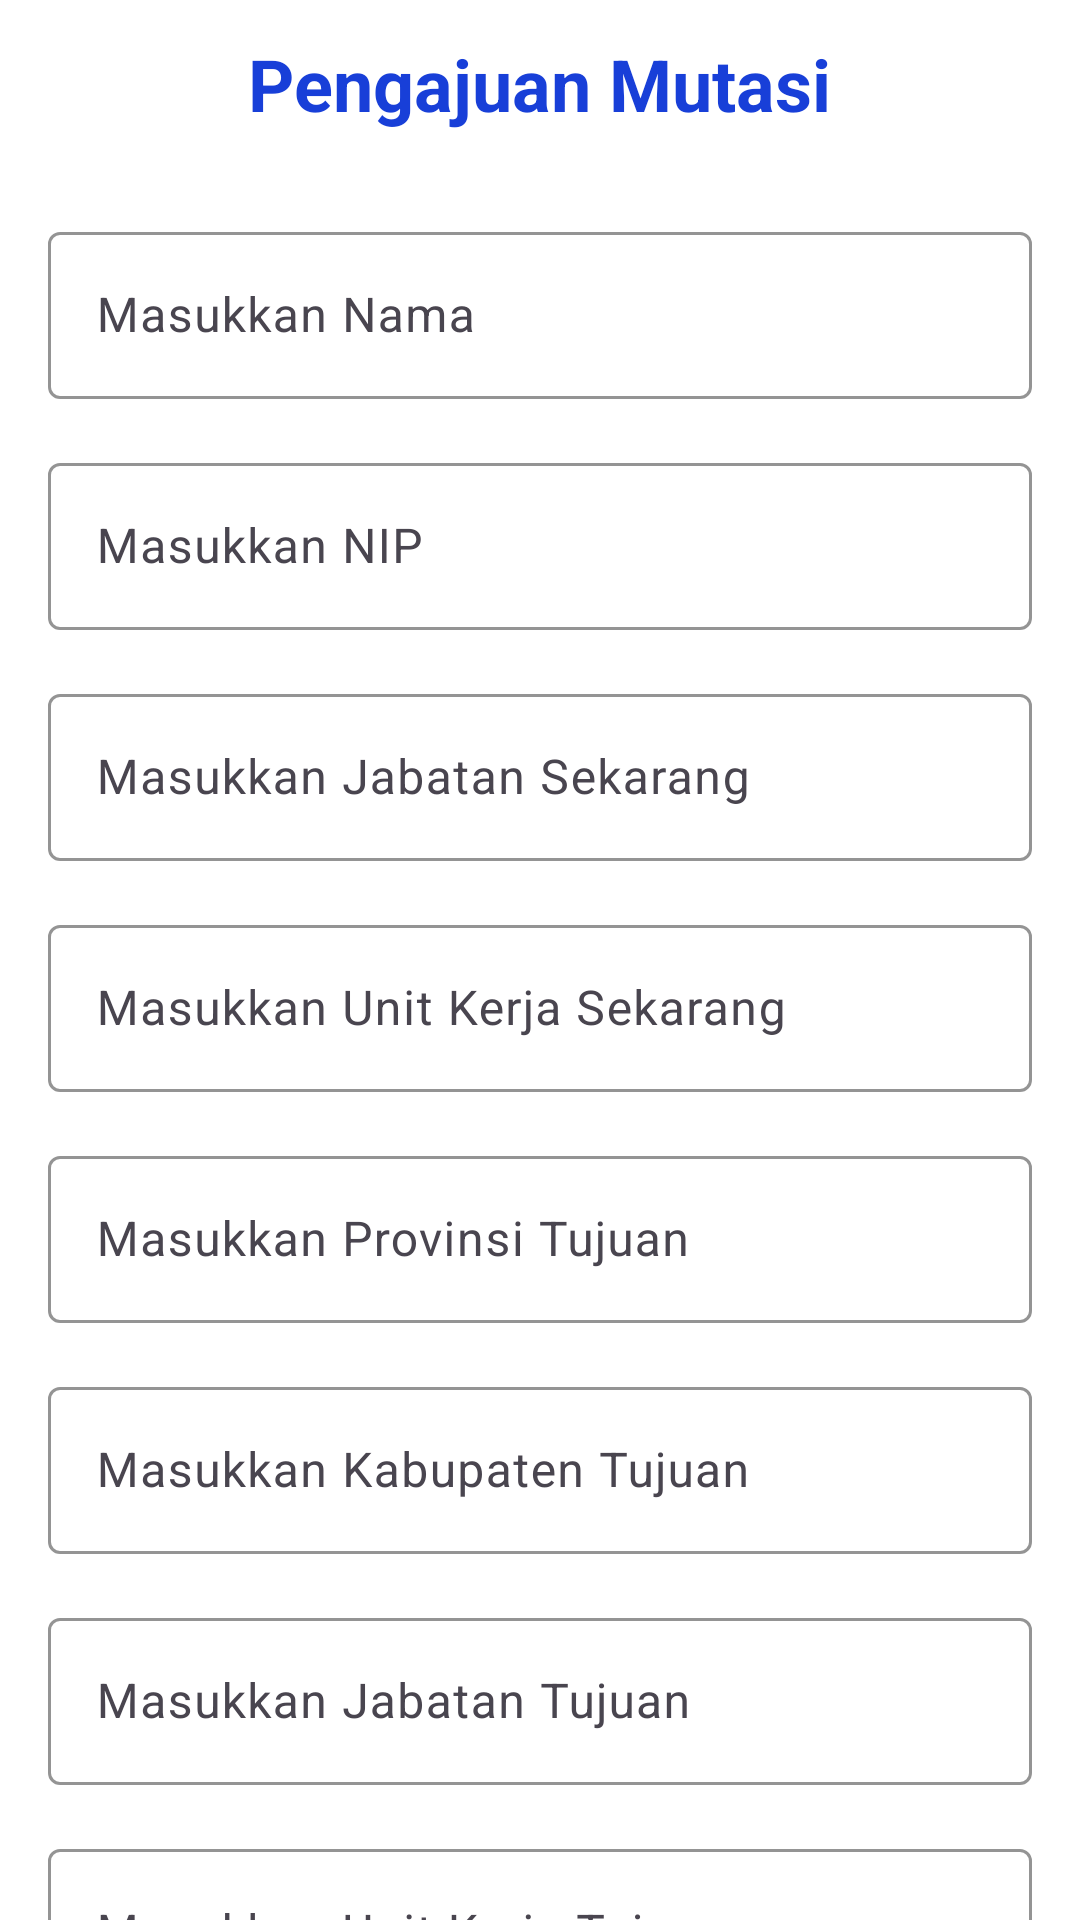

Layout XML and referenced resources for this Android screen:
<!-- AndroidManifest.xml: application theme Theme.MutasiBPS -->
<!-- res/layout/activity_create_mutation_request.xml -->
<?xml version="1.0" encoding="utf-8"?>
<androidx.constraintlayout.widget.ConstraintLayout xmlns:android="http://schemas.android.com/apk/res/android"
    xmlns:app="http://schemas.android.com/apk/res-auto"
    xmlns:tools="http://schemas.android.com/tools"
    android:id="@+id/main"
    android:layout_width="match_parent"
    android:layout_height="match_parent"
    android:background="@color/white"
    tools:context=".ui.CreateMutationRequestActivity">

    
    <RelativeLayout
        android:id="@+id/headerContainer"
        android:layout_width="0dp"
        android:layout_height="56dp"
        app:layout_constraintTop_toTopOf="parent"
        app:layout_constraintStart_toStartOf="parent"
        app:layout_constraintEnd_toEndOf="parent">

        
        <ImageButton
            android:id="@+id/backButton"
            android:layout_width="48dp"
            android:layout_height="48dp"
            android:layout_centerVertical="true"
            android:layout_alignParentStart="true"
            android:background="?attr/selectableItemBackgroundBorderless"
            android:contentDescription="Kembali"
            app:tint="@color/biru"
            android:src="@drawable/ic_arrow_back"
            android:padding="8dp" />

        
        <TextView
            android:id="@+id/headerText"
            android:layout_width="wrap_content"
            android:layout_height="wrap_content"
            android:layout_centerInParent="true"
            android:text="Pengajuan Mutasi"
            android:textColor="@color/biru"
            android:textSize="24sp"
            android:textStyle="bold"
            android:gravity="center" />
    </RelativeLayout>

    
    <androidx.core.widget.NestedScrollView
        android:layout_width="0dp"
        android:layout_height="0dp"
        app:layout_constraintTop_toBottomOf="@id/headerContainer"
        app:layout_constraintStart_toStartOf="parent"
        app:layout_constraintEnd_toEndOf="parent"
        app:layout_constraintBottom_toBottomOf="parent"
        android:fillViewport="true">

        <LinearLayout
            android:layout_width="match_parent"
            android:layout_height="wrap_content"
            android:orientation="vertical"
            android:padding="16dp">

            
            <com.google.android.material.textfield.TextInputLayout
                android:id="@+id/inputNama"
                android:layout_width="match_parent"
                android:layout_height="wrap_content"
                android:hint="Masukkan Nama"
                app:boxStrokeColor="@color/biru"
                android:layout_marginBottom="16dp"> 

                <com.google.android.material.textfield.TextInputEditText
                    android:id="@+id/etNama"
                    android:layout_width="match_parent"
                    android:layout_height="wrap_content"
                    android:inputType="text" />
            </com.google.android.material.textfield.TextInputLayout>

            
            <com.google.android.material.textfield.TextInputLayout
                android:id="@+id/inputNip"
                android:layout_width="match_parent"
                android:layout_height="wrap_content"
                android:hint="Masukkan NIP"
                app:boxStrokeColor="@color/biru"
                android:layout_marginBottom="16dp"> 

                <com.google.android.material.textfield.TextInputEditText
                    android:id="@+id/etNip"
                    android:layout_width="match_parent"
                    android:layout_height="wrap_content"
                    android:inputType="number" />
            </com.google.android.material.textfield.TextInputLayout>

            
            <com.google.android.material.textfield.TextInputLayout
                android:id="@+id/inputJabatanSekarang"
                android:layout_width="match_parent"
                android:layout_height="wrap_content"
                android:hint="Masukkan Jabatan Sekarang"
                app:boxStrokeColor="@color/biru"
                android:layout_marginBottom="16dp"> 

                <com.google.android.material.textfield.TextInputEditText
                    android:id="@+id/etJabatanSekarang"
                    android:layout_width="match_parent"
                    android:layout_height="wrap_content"
                    android:inputType="text" />
            </com.google.android.material.textfield.TextInputLayout>

            
            <com.google.android.material.textfield.TextInputLayout
                android:id="@+id/inputUnitKerjaSekarang"
                android:layout_width="match_parent"
                android:layout_height="wrap_content"
                android:hint="Masukkan Unit Kerja Sekarang"
                app:boxStrokeColor="@color/biru"
                android:layout_marginBottom="16dp"> 

                <com.google.android.material.textfield.TextInputEditText
                    android:id="@+id/etUnitKerjaSekarang"
                    android:layout_width="match_parent"
                    android:layout_height="wrap_content"
                    android:inputType="text" />
            </com.google.android.material.textfield.TextInputLayout>

            
            <com.google.android.material.textfield.TextInputLayout
                android:id="@+id/inputProvinsi"
                android:layout_width="match_parent"
                android:layout_height="wrap_content"
                android:hint="Masukkan Provinsi Tujuan"
                app:boxStrokeColor="@color/biru"
                android:layout_marginBottom="16dp"> 

                <com.google.android.material.textfield.TextInputEditText
                    android:id="@+id/etProvinsi"
                    android:layout_width="match_parent"
                    android:layout_height="wrap_content"
                    android:inputType="text" />
            </com.google.android.material.textfield.TextInputLayout>

            
            <com.google.android.material.textfield.TextInputLayout
                android:id="@+id/inputKabupaten"
                android:layout_width="match_parent"
                android:layout_height="wrap_content"
                android:hint="Masukkan Kabupaten Tujuan"
                app:boxStrokeColor="@color/biru"
                android:layout_marginBottom="16dp"> 

                <com.google.android.material.textfield.TextInputEditText
                    android:id="@+id/etKabupaten"
                    android:layout_width="match_parent"
                    android:layout_height="wrap_content"
                    android:inputType="text" />
            </com.google.android.material.textfield.TextInputLayout>

            
            <com.google.android.material.textfield.TextInputLayout
                android:id="@+id/inputJabatanTujuan"
                android:layout_width="match_parent"
                android:layout_height="wrap_content"
                android:hint="Masukkan Jabatan Tujuan"
                app:boxStrokeColor="@color/biru"
                android:layout_marginBottom="16dp"> 

                <com.google.android.material.textfield.TextInputEditText
                    android:id="@+id/etJabatanTujuan"
                    android:layout_width="match_parent"
                    android:layout_height="wrap_content"
                    android:inputType="text" />
            </com.google.android.material.textfield.TextInputLayout>

            
            <com.google.android.material.textfield.TextInputLayout
                android:id="@+id/inputUnitKerjaTujuan"
                android:layout_width="match_parent"
                android:layout_height="wrap_content"
                android:hint="Masukkan Unit Kerja Tujuan"
                app:boxStrokeColor="@color/biru"
                android:layout_marginBottom="16dp"> 

                <com.google.android.material.textfield.TextInputEditText
                    android:id="@+id/etUnitKerjaTujuan"
                    android:layout_width="match_parent"
                    android:layout_height="wrap_content"
                    android:inputType="text" />
            </com.google.android.material.textfield.TextInputLayout>

            
            <com.google.android.material.button.MaterialButton
                android:id="@+id/btnSubmit"
                android:layout_width="match_parent"
                android:layout_height="wrap_content"
                android:layout_marginTop="32dp"
                android:backgroundTint="@color/biru"
                android:text="Submit"
                android:textColor="@color/white"
                android:textStyle="bold"
                app:cornerRadius="24dp" />
        </LinearLayout>
    </androidx.core.widget.NestedScrollView>
</androidx.constraintlayout.widget.ConstraintLayout>
<!-- resources referenced by this layout -->
<resources>
  <color name="biru">#183fd8</color>
  <color name="white">#FFFFFFFF</color>
  <style name="Theme.MutasiBPS" parent="Base.Theme.MutasiBPS" />
  <style name="Base.Theme.MutasiBPS" parent="Theme.Material3.DayNight.NoActionBar">
          
          <item name="colorPrimary">@color/biru</item>
          <item name="colorOnPrimary">@android:color/white</item> 
          <item name="colorSecondary">@color/biru</item> 
          <item name="colorOnSecondary">@android:color/white</item> 
      </style>
</resources>
